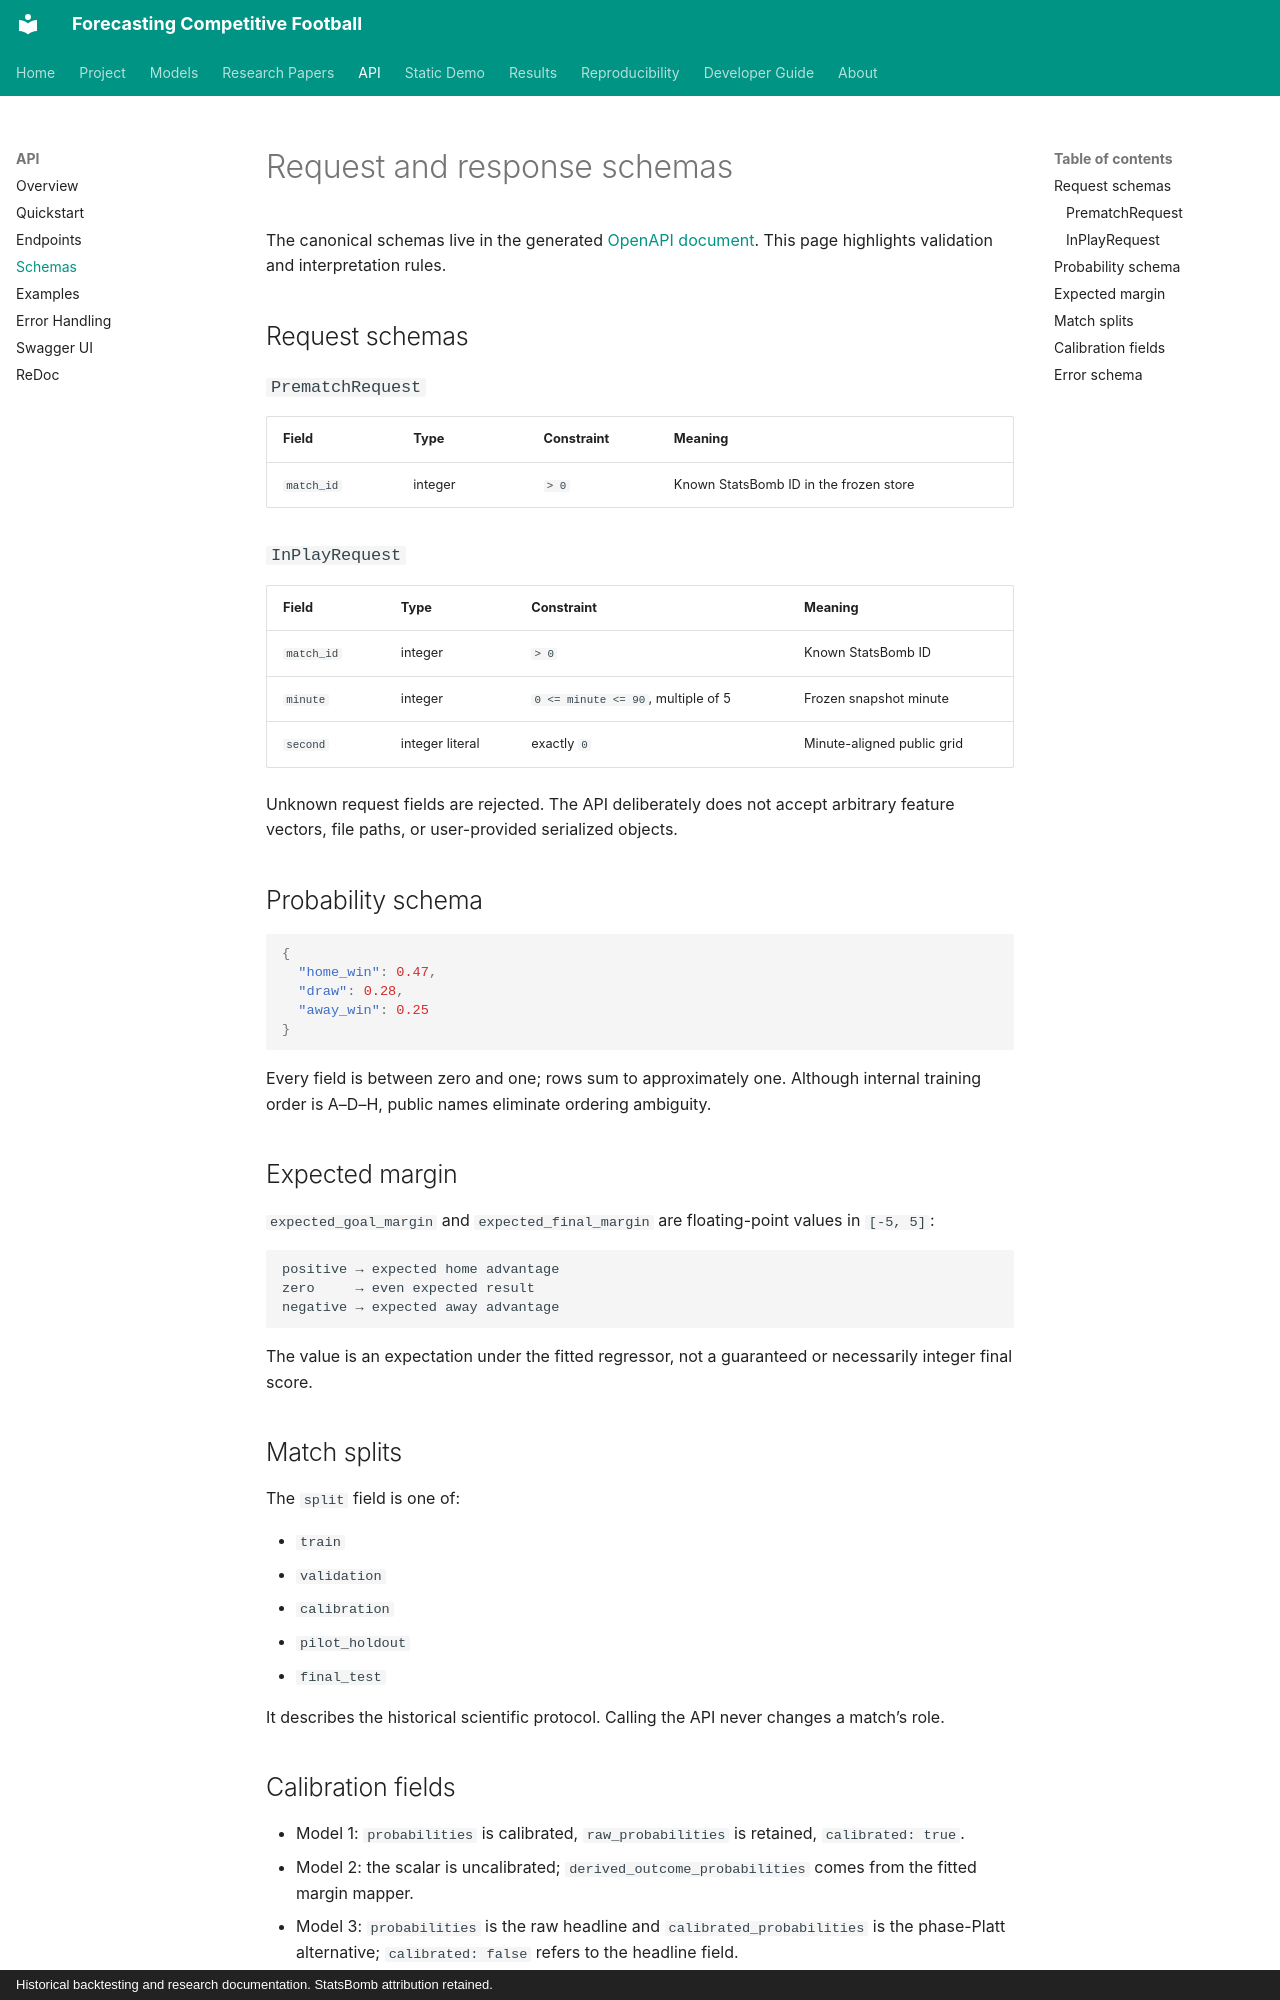

repository: Mana-Peiravian/forecasting-competitive-football · page: api/schemas/index.html · generator: mkdocs · copyright: Historical backtesting and research documentation. StatsBomb attribution retained.

# Request and response schemas

The canonical schemas live in the generated [OpenAPI document](openapi.json). This page highlights validation and interpretation rules.

## Request schemas

### `PrematchRequest`

| Field | Type | Constraint | Meaning |
|---|---|---|---|
| `match_id` | integer | `> 0` | Known StatsBomb ID in the frozen store |

### `InPlayRequest`

| Field | Type | Constraint | Meaning |
|---|---|---|---|
| `match_id` | integer | `> 0` | Known StatsBomb ID |
| `minute` | integer | `0 <= minute <= 90`, multiple of 5 | Frozen snapshot minute |
| `second` | integer literal | exactly `0` | Minute-aligned public grid |

Unknown request fields are rejected. The API deliberately does not accept arbitrary feature vectors, file paths, or user-provided serialized objects.

## Probability schema

```json
{
  "home_win": 0.47,
  "draw": 0.28,
  "away_win": 0.25
}
```

Every field is between zero and one; rows sum to approximately one. Although internal training order is A–D–H, public names eliminate ordering ambiguity.

## Expected margin

`expected_goal_margin` and `expected_final_margin` are floating-point values in `[-5, 5]`:

```text
positive → expected home advantage
zero     → even expected result
negative → expected away advantage
```

The value is an expectation under the fitted regressor, not a guaranteed or necessarily integer final score.

## Match splits

The `split` field is one of:

- `train`
- `validation`
- `calibration`
- `pilot_holdout`
- `final_test`

It describes the historical scientific protocol. Calling the API never changes a match’s role.
